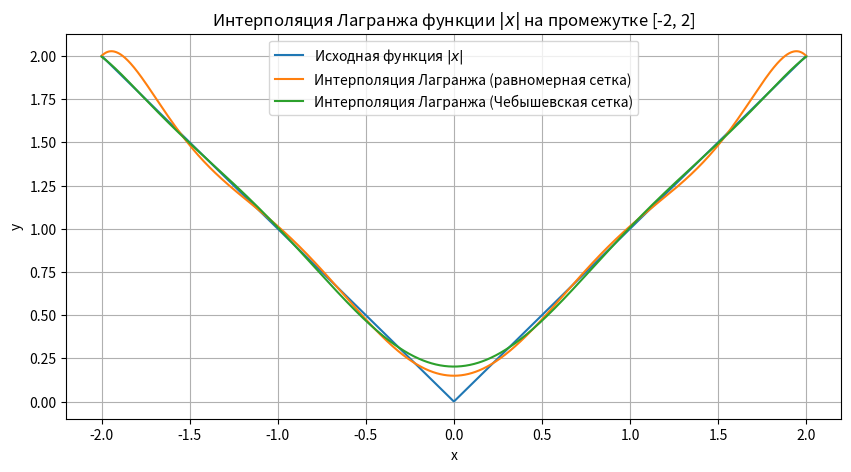

Recreate this plot in Python.
import numpy as np
import matplotlib.pyplot as plt

def lagrange_interpolation(x, y, x_eval):
    n = len(x)
    m = len(x_eval)
    interpolated_values = np.zeros(m)

    for i in range(m):
        sum = 0
        for j in range(n):
            term = y[j]
            for k in range(n):
                if k != j:
                    term *= (x_eval[i] - x[k]) / (x[j] - x[k])
            sum += term
        interpolated_values[i] = sum

    return interpolated_values

def graph():
    plt.figure(figsize=(10, 5))
    plt.plot(x_eval, np.abs(x_eval), label='Исходная функция $|x|$')
    plt.plot(x_eval, y_interp_uniform, label='Интерполяция Лагранжа (равномерная сетка)')
    plt.plot(x_eval, y_interp_chebyshev, label='Интерполяция Лагранжа (Чебышевская сетка)')
    plt.xlabel('x')
    plt.ylabel('y')
    plt.title('Интерполяция Лагранжа функции $|x|$ на промежутке [-2, 2]')
    plt.legend()
    plt.grid(True)
    plt.show()

# Задаем промежуток
a, b = -2, 2
n = 10  # Узлов интерполяции
x_uniform = np.linspace(a, b, n)
y_uniform = np.abs(x_uniform)

# Создаем узлы интерполяции для Чебышевской сетки
x_chebyshev = (a + b) / 2 + (b - a) / 2 * np.cos((2 * np.arange(1, n + 1) - 1) / (2 * n) * np.pi)
y_chebyshev = np.abs(x_chebyshev)

# Определяем точки, в которых нужно вычислить интерполяцию
x_eval = np.linspace(a, b, 1000)

# Выполняем интерполяцию для равномерной сетки
y_interp_uniform = lagrange_interpolation(x_uniform, y_uniform, x_eval)

# Выполняем интерполяцию для Чебышевской сетки
y_interp_chebyshev = lagrange_interpolation(x_chebyshev, y_chebyshev, x_eval)

graph()